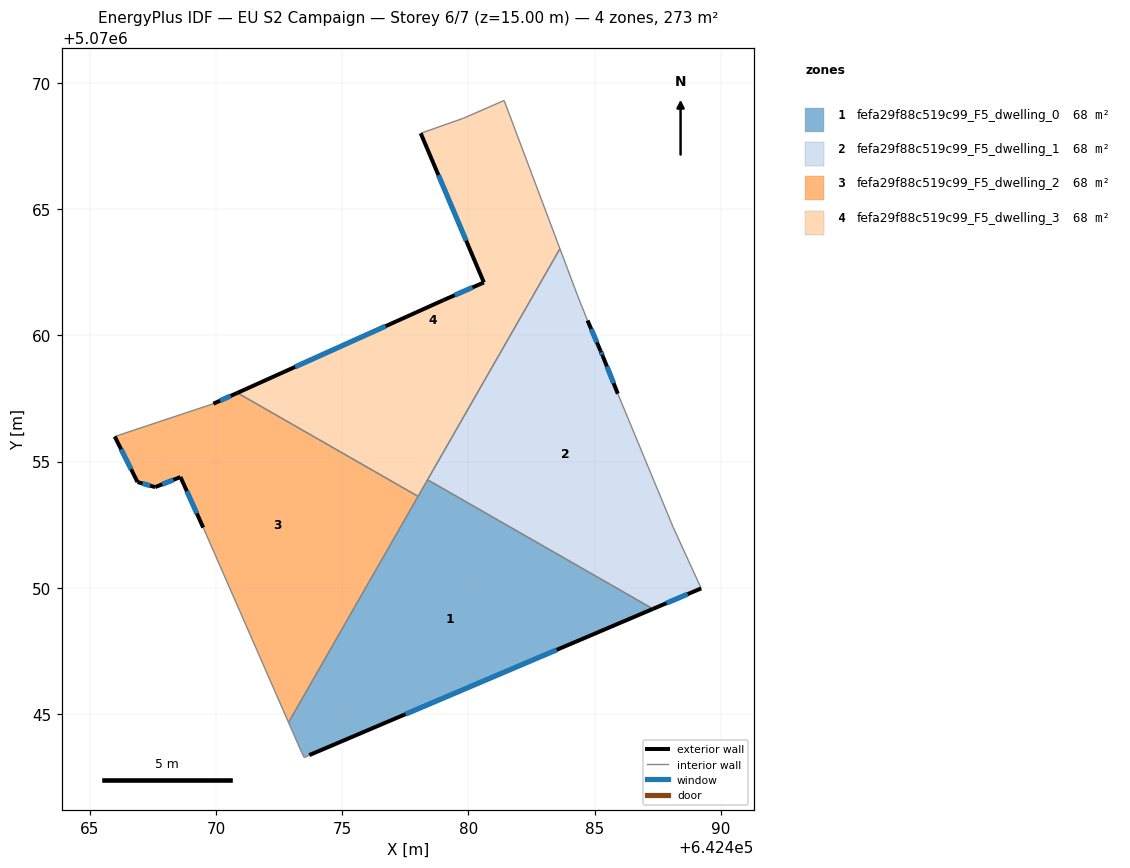
=== STOREY PLAN SPEC (per zone: floor XY polygon, exterior-wall plan segments, windows/doors) ===
zone 1: fefa29f88c519c99_F5_dwelling_0  (68.3 m²)
  floor: (642487.30, 5070049.17) (642478.38, 5070054.28) (642472.88, 5070044.67) (642473.40, 5070043.48) (642473.50, 5070043.28) (642473.70, 5070043.38)
  exterior wall: (642487.30, 5070049.17) – (642473.70, 5070043.38)  [14.8 m]
    window: (642483.49, 5070047.55) – (642477.51, 5070045.00)  [8.6 m²]
  interior walls: 6
zone 2: fefa29f88c519c99_F5_dwelling_1  (68.3 m²)
  floor: (642489.21, 5070049.98) (642488.11, 5070052.38) (642485.91, 5070057.69) (642485.31, 5070059.19) (642485.23, 5070059.38) (642484.71, 5070060.59) (642484.31, 5070061.59) (642483.62, 5070063.43) (642478.38, 5070054.28) (642487.30, 5070049.17)
  exterior wall: (642489.21, 5070049.98) – (642487.30, 5070049.17)  [2.1 m]
    window: (642488.68, 5070049.75) – (642487.84, 5070049.40)  [1.2 m²]
  exterior wall: (642484.71, 5070060.59) – (642485.23, 5070059.38)  [1.3 m]
    window: (642484.86, 5070060.25) – (642485.08, 5070059.72)  [0.8 m²]
  exterior wall: (642485.23, 5070059.38) – (642485.31, 5070059.19)  [0.2 m]
    window: (642485.25, 5070059.33) – (642485.29, 5070059.24)  [0.1 m²]
  exterior wall: (642485.31, 5070059.19) – (642485.91, 5070057.69)  [1.6 m]
    window: (642485.48, 5070058.77) – (642485.74, 5070058.11)  [0.9 m²]
  interior walls: 6
zone 3: fefa29f88c519c99_F5_dwelling_2  (68.3 m²)
  floor: (642472.88, 5070044.67) (642478.00, 5070053.62) (642470.85, 5070057.72) (642469.90, 5070057.29) (642466.00, 5070055.99) (642466.90, 5070054.19) (642467.60, 5070053.99) (642468.60, 5070054.39) (642469.50, 5070052.39)
  exterior wall: (642469.50, 5070052.39) – (642468.60, 5070054.39)  [2.2 m]
    window: (642469.25, 5070052.95) – (642468.85, 5070053.83)  [1.3 m²]
  exterior wall: (642468.60, 5070054.39) – (642467.60, 5070053.99)  [1.1 m]
    window: (642468.32, 5070054.28) – (642467.88, 5070054.10)  [0.6 m²]
  exterior wall: (642467.60, 5070053.99) – (642466.90, 5070054.19)  [0.7 m]
    window: (642467.40, 5070054.05) – (642467.09, 5070054.13)  [0.4 m²]
  exterior wall: (642466.90, 5070054.19) – (642466.00, 5070055.99)  [2.0 m]
    window: (642466.64, 5070054.69) – (642466.25, 5070055.49)  [1.2 m²]
  exterior wall: (642469.90, 5070057.29) – (642470.85, 5070057.72)  [1.0 m]
    window: (642470.17, 5070057.41) – (642470.59, 5070057.60)  [0.6 m²]
  interior walls: 4
zone 4: fefa29f88c519c99_F5_dwelling_3  (68.3 m²)
  floor: (642478.00, 5070053.62) (642483.62, 5070063.43) (642481.41, 5070069.30) (642479.81, 5070068.60) (642478.11, 5070068.00) (642480.61, 5070062.09) (642479.01, 5070061.39) (642470.85, 5070057.72)
  exterior wall: (642470.85, 5070057.72) – (642479.01, 5070061.39)  [8.9 m]
    window: (642473.14, 5070058.75) – (642476.72, 5070060.36)  [5.2 m²]
  exterior wall: (642479.01, 5070061.39) – (642480.61, 5070062.09)  [1.7 m]
    window: (642479.46, 5070061.59) – (642480.16, 5070061.89)  [1.0 m²]
  exterior wall: (642480.61, 5070062.09) – (642478.11, 5070068.00)  [6.4 m]
    window: (642479.91, 5070063.75) – (642478.81, 5070066.34)  [3.7 m²]
  interior walls: 6

=== DERIVED (storey summary) ===
Building: EU S2 Campaign
Storey: 6 of 7  (floor level z = 15.00 m)
Storey gross floor area: 273.1 m²
Zones on this storey: 4
  - fefa29f88c519c99_F5_dwelling_0: floor 68.3 m²; exterior wall 14.8 m (44.4 m²); 1 window(s) 8.6 m²; WWR 19.3%
  - fefa29f88c519c99_F5_dwelling_1: floor 68.3 m²; exterior wall 5.2 m (15.6 m²); 4 window(s) 3.0 m²; WWR 19.3%
  - fefa29f88c519c99_F5_dwelling_2: floor 68.3 m²; exterior wall 7.1 m (21.2 m²); 5 window(s) 4.1 m²; WWR 19.3%
  - fefa29f88c519c99_F5_dwelling_3: floor 68.3 m²; exterior wall 17.1 m (51.3 m²); 3 window(s) 9.9 m²; WWR 19.3%
Zone adjacency (shared interzone walls):
  - fefa29f88c519c99_F5_dwelling_0 ↔ fefa29f88c519c99_F5_dwelling_1
  - fefa29f88c519c99_F5_dwelling_0 ↔ fefa29f88c519c99_F5_dwelling_3
  - fefa29f88c519c99_F5_dwelling_1 ↔ fefa29f88c519c99_F5_dwelling_3
  - fefa29f88c519c99_F5_dwelling_2 ↔ fefa29f88c519c99_F5_dwelling_3